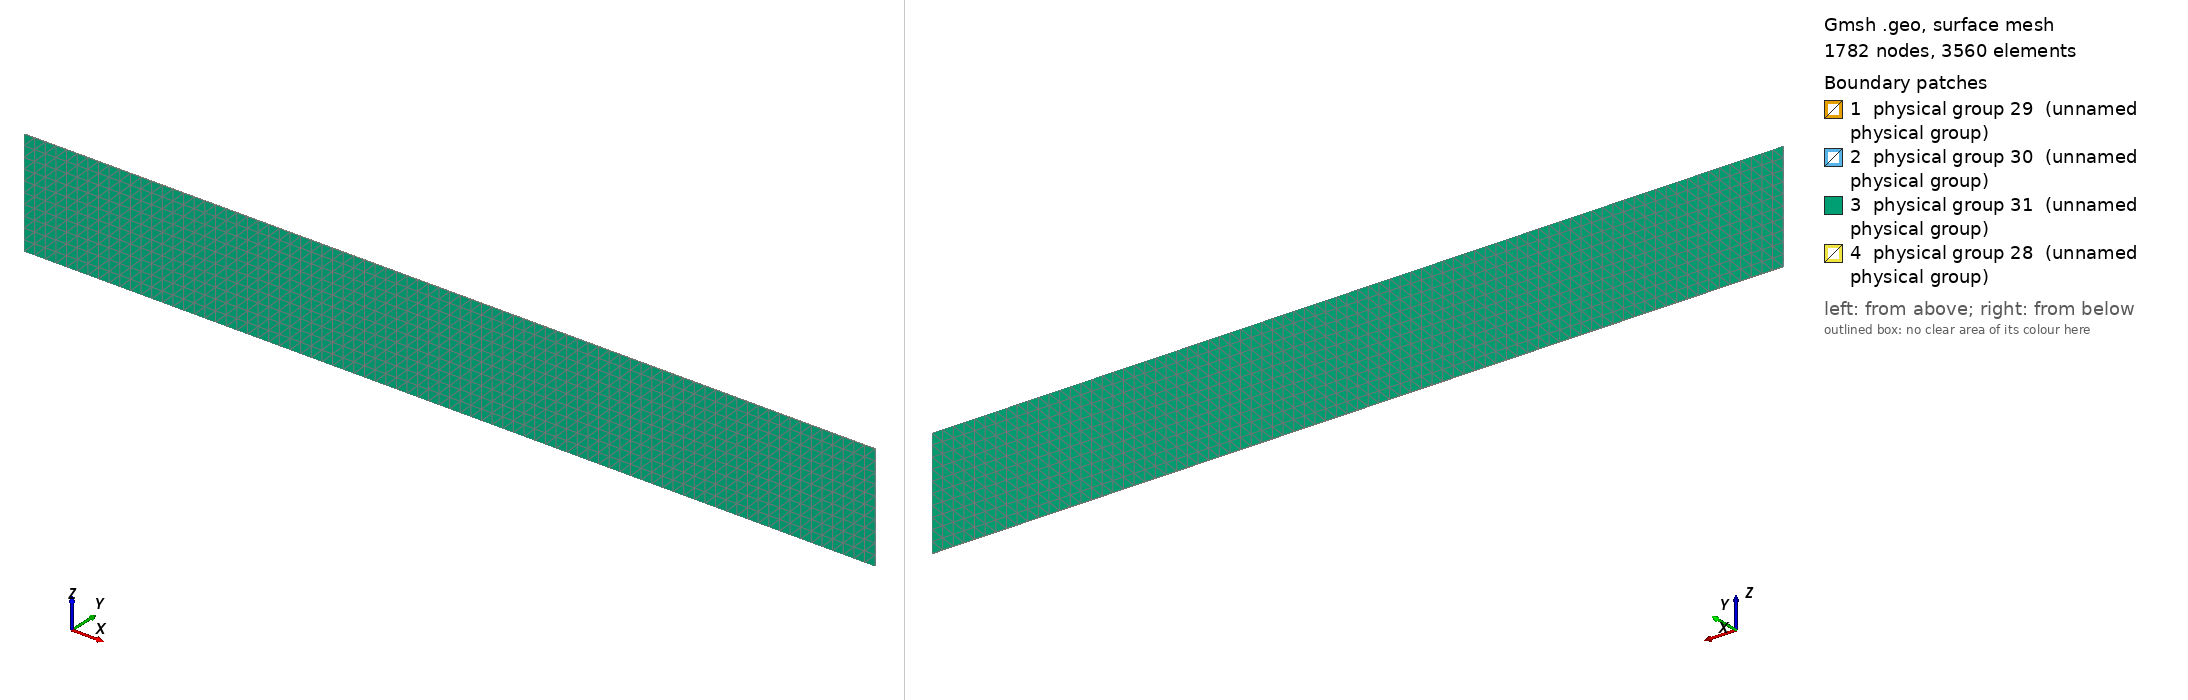

Gmsh geometry script, surface-meshed: 1782 nodes, 3560 surface elements. Boundary patches (legend numbers): 1 physical group 29 (unnamed physical group), 2 physical group 30 (unnamed physical group), 3 physical group 31 (unnamed physical group), 4 physical group 28 (unnamed physical group). Left view from above one corner, right view from below the opposite corner. Legend entries are the model's physical surfaces. The drawing asked Gmsh for element sizes between 1% and 20% of the model's largest extent; the script's own settings can give other sizes.

=== channel_3d.geo (drawn) ===
Point (1) = {0.0, 0, 0, 0.001};
Point (2) = {0.0, 0.001, 0, 0.001};
Line (1) = {1, 2};

//Extrude to make box
Extrude {0.8,0,0} {
  Line{1}; Layers{80};
}
// Extrude up
Extrude {0,0,0.1} {
  Surface{9,5}; Layers{10};
}
// top
Physical Surface(28) = {27};
// bottom
Physical Surface(29) = {5};
// E-W (x)
Physical Surface(30) = {22,14};
// N-S (y)
Physical Surface(31) = {18,26};
Physical Volume(32) = {1};
